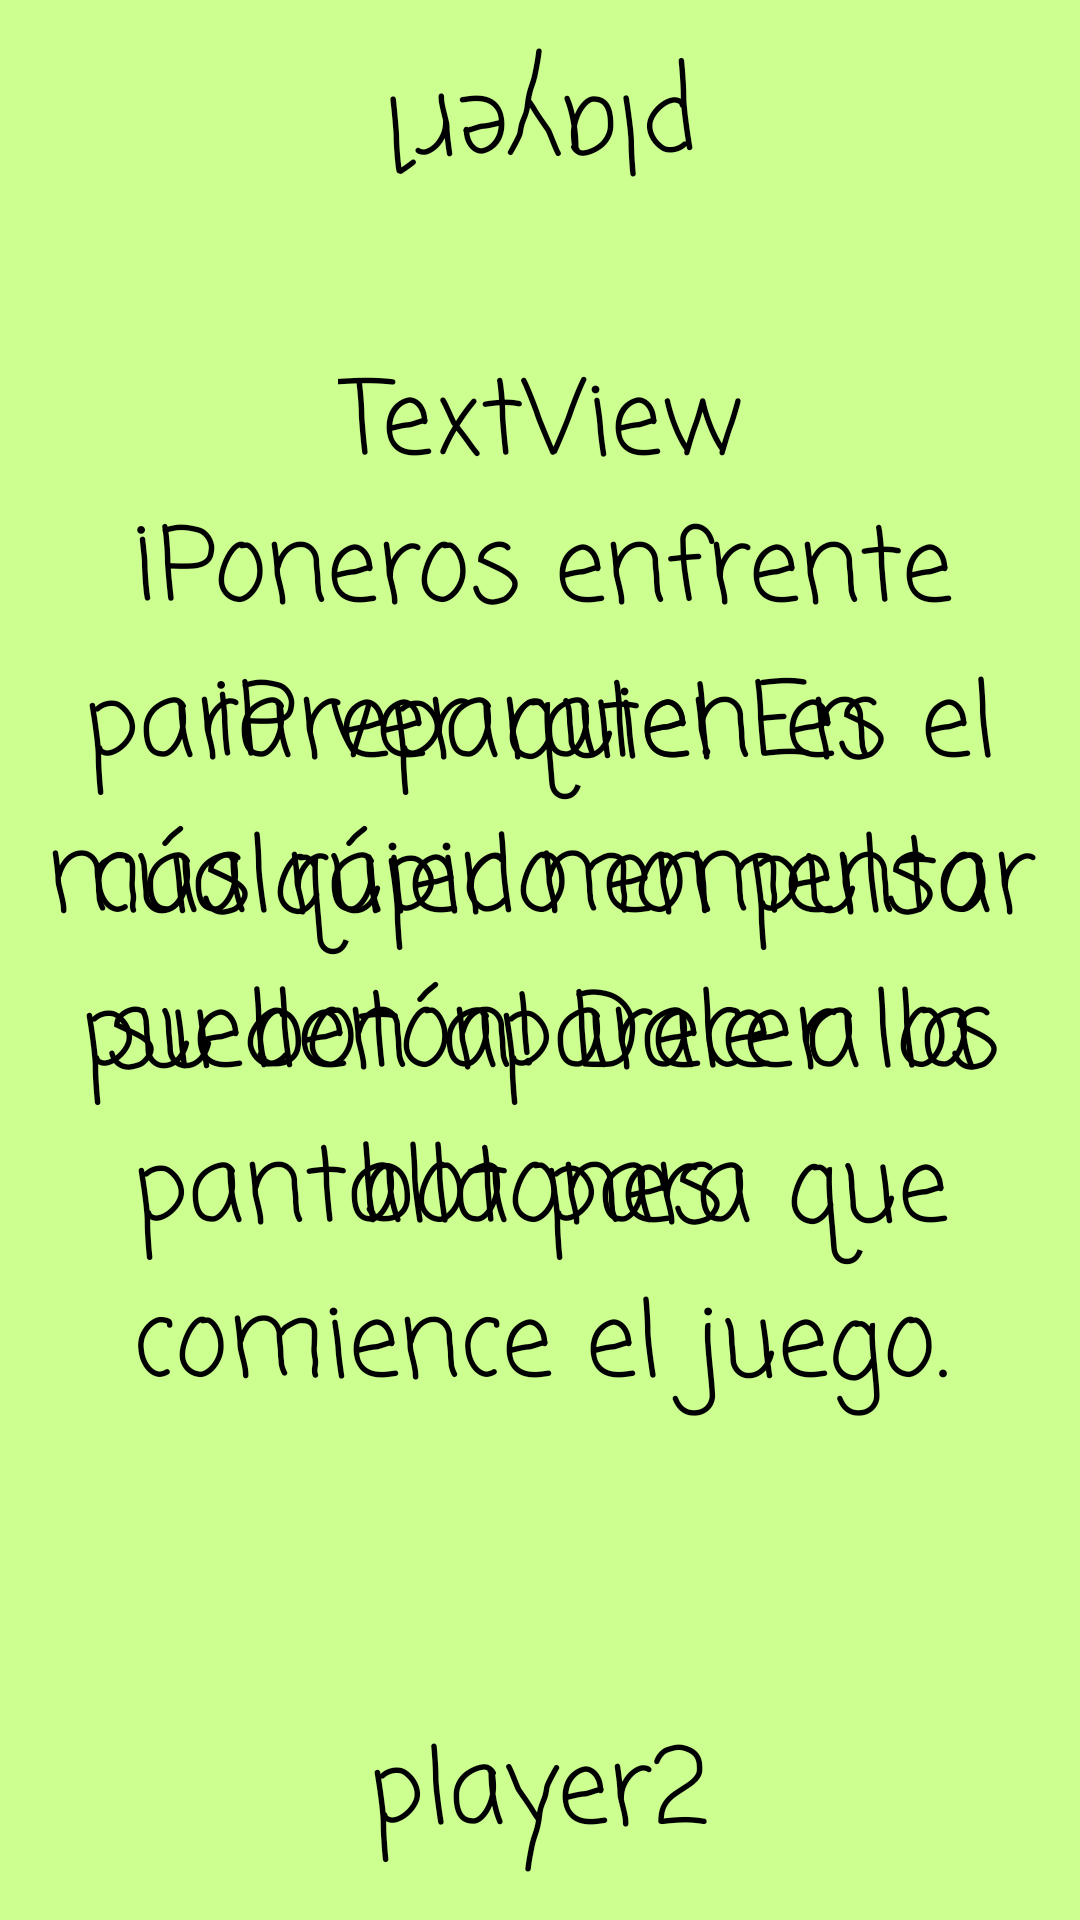

Reconstruct the res/layout file that produces this screen, plus the resources it refers to.
<!-- AndroidManifest.xml: application theme Theme.MyApplication -->
<!-- res/layout/activity_juego_pulsar_boton.xml -->
<?xml version="1.0" encoding="utf-8"?>
<androidx.constraintlayout.widget.ConstraintLayout xmlns:android="http://schemas.android.com/apk/res/android"
    xmlns:app="http://schemas.android.com/apk/res-auto"
    xmlns:tools="http://schemas.android.com/tools"
    android:id="@+id/fondo2"
    android:layout_width="match_parent"
    android:layout_height="match_parent"
    android:background="#CCFF90"
    tools:context=".JuegoPulsarBoton"
    android:clickable="false">

    <TextView
        android:id="@+id/labelJBotones2"
        android:layout_width="wrap_content"
        android:layout_height="wrap_content"
        android:layout_marginStart="10dp"
        android:layout_marginEnd="10dp"
        android:fontFamily="casual"
        android:text="¡Preparate! En cualquier momento pueden aparecer los botones"
        android:textAlignment="center"
        android:textColor="@color/black"
        android:textSize="34sp"
        app:layout_constraintBottom_toBottomOf="parent"
        app:layout_constraintEnd_toEndOf="parent"
        app:layout_constraintStart_toStartOf="parent"
        app:layout_constraintTop_toTopOf="parent"
        tools:visibility="invisible" />

    <TextView
        android:id="@+id/labelJBotones"
        android:layout_width="wrap_content"
        android:layout_height="wrap_content"
        android:layout_marginStart="10dp"
        android:layout_marginEnd="10dp"
        android:fontFamily="casual"
        android:text="¡Poneros enfrente para ver quien es el más rápido en pulsar su botón! Dale a la pantalla para que comience el juego."
        android:textAlignment="center"
        android:textColor="@color/black"
        android:textSize="34sp"
        app:layout_constraintBottom_toBottomOf="parent"
        app:layout_constraintEnd_toEndOf="parent"
        app:layout_constraintStart_toStartOf="parent"
        app:layout_constraintTop_toTopOf="parent" />

    <TextView
        android:id="@+id/juegoBotonPlaceholder"
        android:layout_width="wrap_content"
        android:layout_height="wrap_content"
        android:layout_marginBottom="8dp"
        android:fontFamily="casual"
        android:rotation="0"
        android:text="TextView"
        android:textColor="@color/black"
        android:textSize="34sp"
        app:layout_constraintBottom_toTopOf="@+id/labelJBotones2"
        app:layout_constraintEnd_toEndOf="parent"
        app:layout_constraintStart_toStartOf="parent"
        app:layout_constraintTop_toTopOf="parent"
        app:layout_constraintVertical_bias="0.738" />

    <TextView
        android:id="@+id/player1PH"
        android:layout_width="wrap_content"
        android:layout_height="wrap_content"
        android:layout_marginTop="16dp"
        android:fontFamily="casual"
        android:rotation="180"
        android:text="player1"
        android:textColor="@color/black"
        android:textSize="34sp"
        app:layout_constraintEnd_toEndOf="parent"
        app:layout_constraintStart_toStartOf="parent"
        app:layout_constraintTop_toTopOf="parent" />

    <TextView
        android:id="@+id/player2PH"
        android:layout_width="wrap_content"
        android:layout_height="wrap_content"
        android:layout_marginBottom="16dp"
        android:fontFamily="casual"
        android:rotation="0"
        android:text="player2"
        android:textColor="@color/black"
        android:textSize="34sp"
        app:layout_constraintBottom_toBottomOf="parent"
        app:layout_constraintEnd_toEndOf="parent"
        app:layout_constraintHorizontal_bias="0.498"
        app:layout_constraintStart_toStartOf="parent" />

    <Button
        android:id="@+id/buttonjg1"
        android:layout_width="300dp"
        android:layout_height="300dp"
        android:rotation="180"
        android:text="Button"
        android:visibility="invisible"
        app:layout_constraintEnd_toEndOf="parent"
        app:layout_constraintStart_toStartOf="parent"
        app:layout_constraintTop_toTopOf="parent" />

    <Button
        android:id="@+id/buttonjg2"
        android:layout_width="300dp"
        android:layout_height="300dp"
        android:layout_marginBottom="28dp"
        android:rotation="0"
        android:text="Button"
        android:visibility="invisible"
        app:layout_constraintBottom_toBottomOf="parent"
        app:layout_constraintEnd_toEndOf="parent"
        app:layout_constraintStart_toStartOf="parent" />

</androidx.constraintlayout.widget.ConstraintLayout>
<!-- resources referenced by this layout -->
<resources>
  <style name="Theme.MyApplication" parent="Theme.MaterialComponents.DayNight.NoActionBar">
          
          <item name="colorPrimary">#1477ff</item>
          <item name="colorPrimaryVariant">#1477ff</item>
          <item name="colorOnPrimary">@color/white</item>
          
          <item name="colorSecondary">@color/teal_200</item>
          <item name="colorSecondaryVariant">@color/teal_700</item>
          <item name="colorOnSecondary">@color/black</item>
          
          <item name="android:statusBarColor">?attr/colorPrimaryVariant</item>
          
      </style>
  <!-- not gathered from this repository: default colours our renderer supplied (Android Studio template values) -->
  <color name="teal_200">#FF03DAC5</color>
  <color name="teal_700">#FF018786</color>
  <color name="black">#FF000000</color>
  <color name="white">#FFFFFFFF</color>
</resources>
